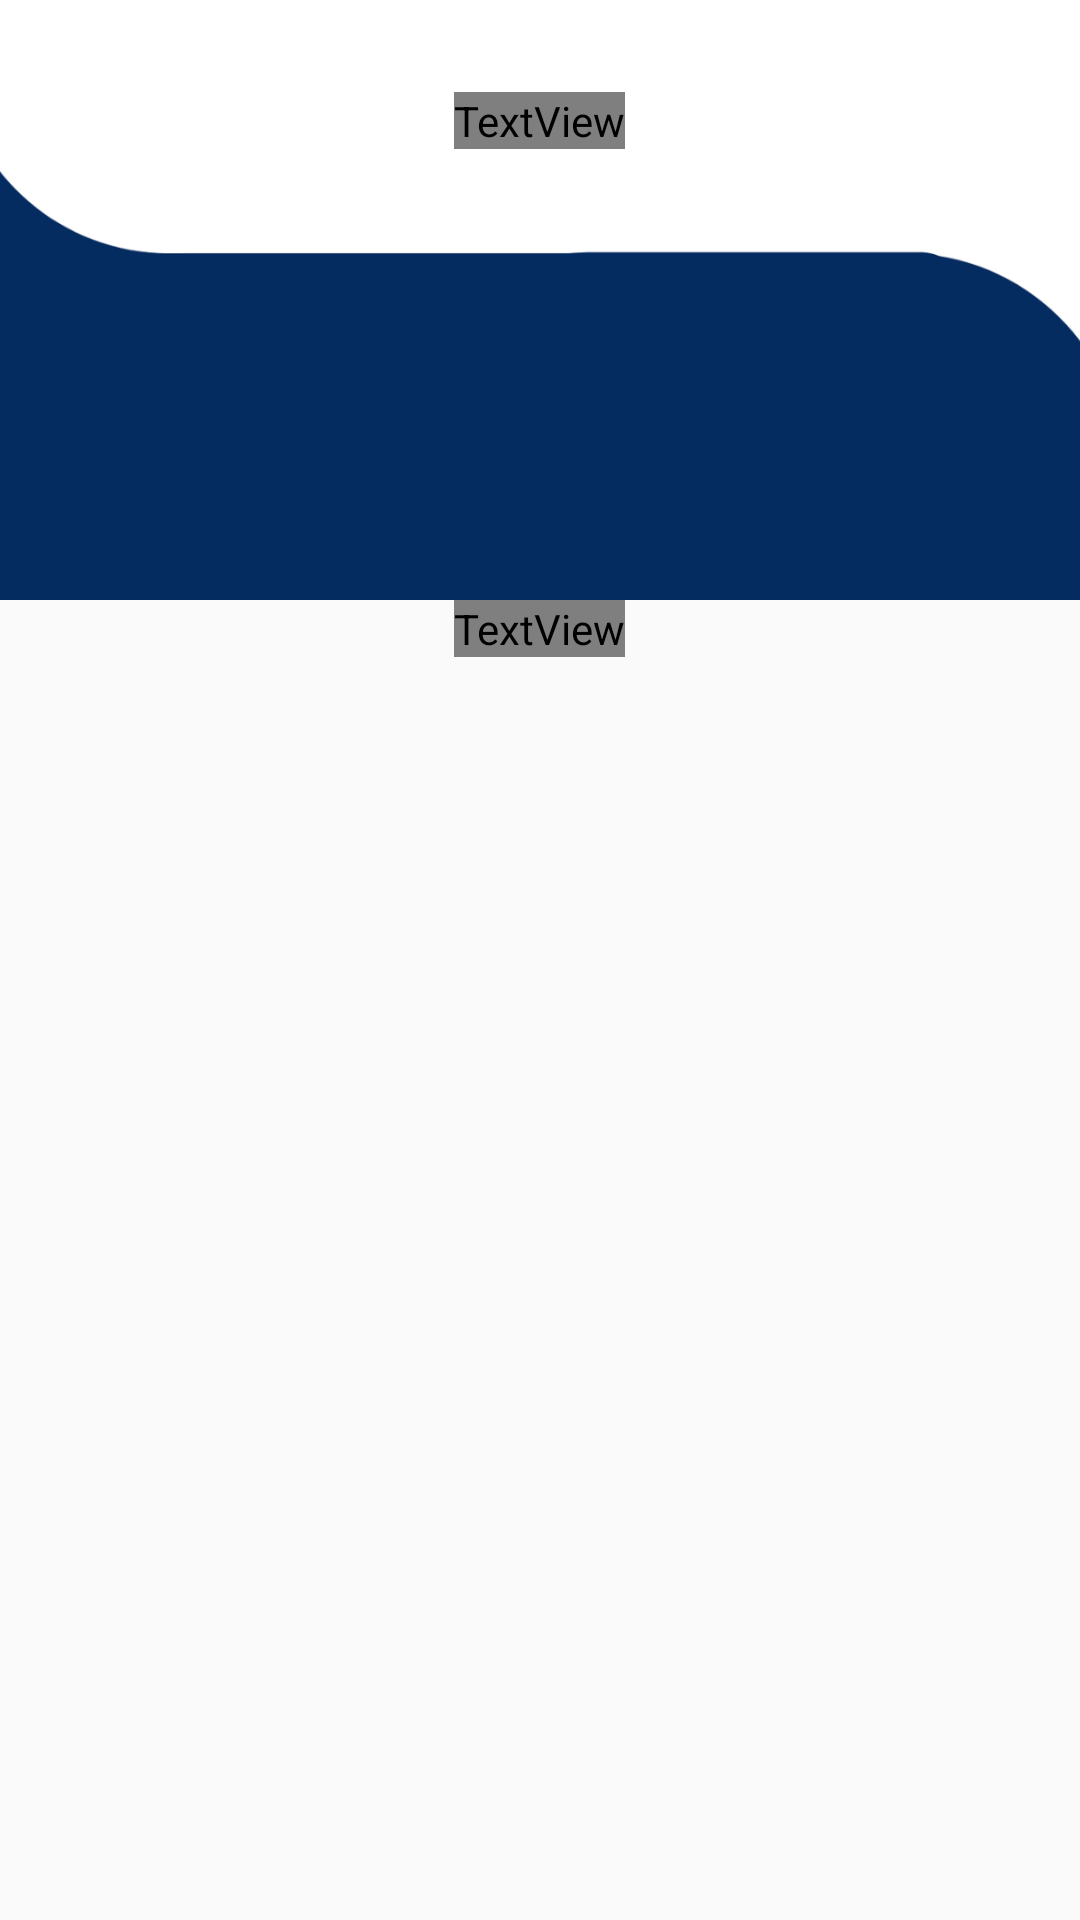

Produce the Android XML layout that renders to this screen, including the resource entries it uses.
<!-- AndroidManifest.xml: application theme Theme.Credify -->
<!-- res/layout/activity_teacher_view.xml -->
<?xml version="1.0" encoding="utf-8"?>
<LinearLayout
    xmlns:android="http://schemas.android.com/apk/res/android"
    android:layout_width="match_parent"
    android:layout_height="match_parent"
    android:background="@color/themeblue"
    android:orientation="vertical">

    
    <FrameLayout
        android:layout_width="match_parent"
        android:layout_height="200dp">

        <ImageView
            android:id="@+id/imageView"
            android:layout_width="match_parent"
            android:layout_height="match_parent"
            android:scaleType="centerCrop"
            android:src="@drawable/top4" />


        <TextView
            android:id="@+id/appName"
            android:layout_width="wrap_content"
            android:layout_height="wrap_content"
            android:layout_gravity="center"
            android:fontFamily="cursive"
            android:gravity="center"
            android:layout_marginTop="-60dp"
            android:text="Certify"
            android:textColor="@color/themeblue"
            android:textSize="60sp"
            android:textStyle="bold"
            />


    </FrameLayout>
    <TextView
        android:layout_width="wrap_content"
        android:layout_height="wrap_content"
        android:fontFamily="@font/font3"
        android:gravity="center"

        android:text="View Certificates"
        android:layout_gravity="center"
        android:textColor="@color/white"
        android:background="@color/themeblue"
        android:textSize="30sp"
        android:textStyle="bold"/>
    
    <ScrollView
        xmlns:android="http://schemas.android.com/apk/res/android"
        android:layout_width="match_parent"
        android:layout_height="match_parent"
        android:fillViewport="true"
        android:backgroundTint="@color/themeblue"
        android:importantForAccessibility="no">

        <LinearLayout
            android:id="@+id/certificateContainer"
            android:layout_width="match_parent"
            android:layout_height="wrap_content"
            android:backgroundTint="@color/themeblue"
            android:orientation="vertical"
            android:padding="10dp"/>
    </ScrollView>

</LinearLayout>
<!-- resources referenced by this layout -->
<resources>
  <color name="white">#FFFFFF</color>
  <!-- drawable top4: png bitmap (drawable, 18021 bytes) -->
  <style name="Theme.Credify" parent="Base.Theme.Credify" />
  <style name="Base.Theme.Credify" parent="Theme.AppCompat.DayNight.NoActionBar">
          
          
      </style>
</resources>
